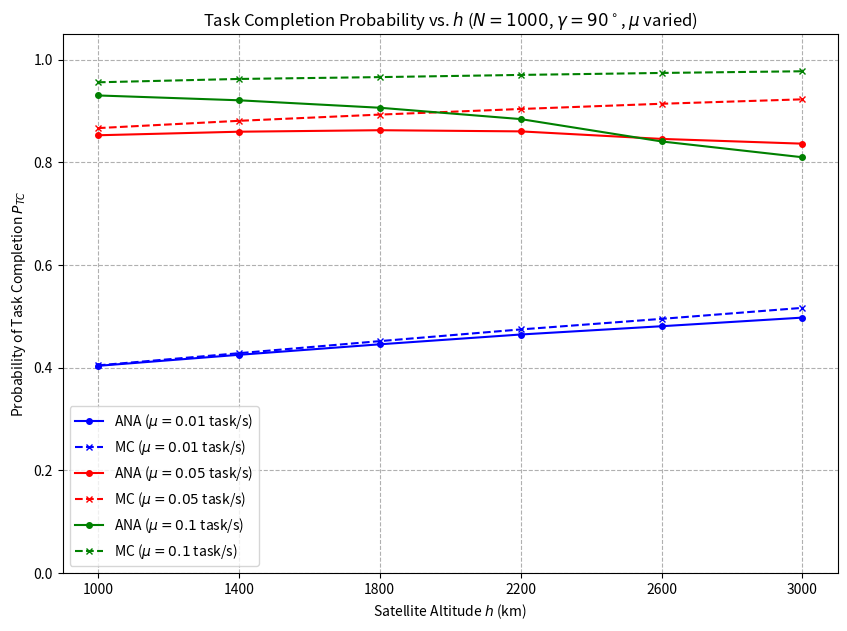

Here is the Python script that generated this plot:
import numpy as np
import matplotlib.pyplot as plt
import warnings
import pandas as pd
from scipy.optimize import fsolve  # 用于求解 theta_A(t) 的非线性方程

# --- 1. 物理常量和系统参数 ---
G = 6.67430e-11
M_earth = 5.972e24
R = 6371.0e3  # Radius of Earth in meters (6371 km)


# --- 2. 核心几何函数 ---

def calculate_phi_max(h_km, gamma_deg):
    """计算最大访问角 phi_max (公式 1)"""
    h = h_km * 1000
    gamma_rad = np.radians(gamma_deg)
    try:
        sin_arg = (R + h) / R * np.sin(gamma_rad / 2)
        if sin_arg > 1:
            phi_max = np.arccos(R / (R + h))
        else:
            phi_max = np.arcsin(sin_arg) - gamma_rad / 2
        phi_max_h = np.arccos(R / (R + h))
        return min(phi_max, phi_max_h)
    except ValueError:
        return np.arccos(R / (R + h))


def T_factor_func(h_km):
    """轨道周期时间因子 T_factor = sqrt((R+h)^3 / (GM))"""
    h = h_km * 1000
    return np.sqrt(((R + h) ** 3) / (G * M_earth))


# --- Z. 自定义积分器 (纯 Python实现) ---

def custom_quad_integrate_pure_python(func, a, b, n=1000):
    """
    使用纯 Python 实现的梯形法则近似计算一重定积分。
    I = integral_a^b f(t) dt
    """
    if n < 2:
        return 0.0

    h_step = (b - a) / (n - 1)
    t_points = np.linspace(a, b, n)

    integral_sum = 0.0
    for i in range(n - 1):
        f_i = func(t_points[i])
        f_i_plus_1 = func(t_points[i + 1])
        integral_sum += (f_i + f_i_plus_1)

    final_result = integral_sum * (h_step / 2.0)
    return final_result


# --- 3. 理论任务完成概率 $P_{TC}$ (公式 16) ---

def theta_A_of_t_equation(theta_A, t, T_factor):
    """求解中心角 theta_A(t) 的非线性方程：t = T_factor * theta_A"""
    return T_factor * theta_A - t


def calculate_P_TC_theory_custom_int(h_km, N, gamma_deg, mu, n_points=1000):
    """
    计算理论任务完成概率 P_TC (公式 16)
    P_TC = integral_0^infinity (mu * exp(-mu * t)) * exp(-(N/2) * (1 - cos(theta_A(t)))) dt
    theta_A(t) 需要通过 fsolve 求解。
    """
    h = h_km * 1000
    phi_max = calculate_phi_max(h_km, gamma_deg)
    T_factor = T_factor_func(h_km)

    # 定义接入时间 CDF 的补函数 (Survival function)
    def P_access_success(t):
        if t <= 0:
            return 0.0

        # 求解 theta_A(t): 假设在 0 到 pi 之间
        # fsolve 可能会返回警告，此处选择忽略
        with warnings.catch_warnings():
            warnings.filterwarnings('ignore', category=RuntimeWarning)
            try:
                # 初始猜测值为 t / T_factor (近似值)
                theta_A = fsolve(theta_A_of_t_equation, x0=t / T_factor, args=(t, T_factor))[0]

                # 确保 theta_A 在有效范围内 [0, phi_max]
                theta_A = np.clip(theta_A, 0, phi_max)

            except Exception:
                # 如果求解失败，可能是在 phi_max 以外
                if t > T_factor * phi_max:
                    theta_A = phi_max
                else:
                    return 0.0  # 理论上不应发生

        if theta_A >= phi_max:
            # 当 t >= T_factor * phi_max 时，1 - F_TA(t) = exp(-(N/2) * (1 - cos(phi_max)))
            cos_theta_val = np.cos(phi_max)
        else:
            cos_theta_val = np.cos(theta_A)

        # P(T_A > t) = exp(-(N/2) * (1 - cos(theta_A)))
        return np.exp(-(N / 2) * (1 - cos_theta_val))

    # 定义被积函数 I(t)
    # I(t) = f_Tp(t) * P(T_A > t) = (mu * exp(-mu * t)) * P(T_A > t)
    def integrand_ptc(t):
        if t < 0:
            return 0.0
        # 如果 mu*t 过大，exp(-mu*t) 会溢出/下溢，但我们关注的是 t > 0 的区域
        return mu * np.exp(-mu * t) * P_access_success(t)

    # 积分上限：理论上是无穷大，但由于指数衰减，我们取一个足够大的值
    T_max_approx = T_factor * phi_max * 1.5

    result = custom_quad_integrate_pure_python(integrand_ptc,
                                               a=0,
                                               b=T_max_approx,
                                               n=n_points)
    return result


# --- 4. 蒙特卡洛仿真核心函数 ---

def monte_carlo_simulation_ptc(h_km, N_satellites, gamma_deg, mu, K_samples):
    """执行 P_TC 的蒙特卡洛仿真"""
    h = h_km * 1000
    phi_max = calculate_phi_max(h_km, gamma_deg)
    T_factor = T_factor_func(h_km)

    # 1. 采样任务处理时间 T_p ~ Exp(mu)
    T_p_samples = np.random.exponential(scale=1 / mu, size=K_samples)

    # 2. 采样接入时间 T_A
    # 采样 phi_0 ~ f_phi_0(phi)
    U = np.random.uniform(0, 1, K_samples)
    cos_phi = 1 + (2 / N_satellites) * np.log(1 - U)
    cos_phi = np.clip(cos_phi, -1.0, 1.0)
    phi_0_samples = np.arccos(cos_phi)

    # T_A = T_factor * phi_0
    T_A_samples = T_factor * phi_0_samples

    # 3. 任务完成概率是 P(T_p <= T_A)
    # 任务完成（Success）的样本数量
    success_count = np.sum(T_p_samples <= T_A_samples)

    P_TC_sim = success_count / K_samples
    return P_TC_sim


# --- 5. 绘图函数：复现图 5 (P_TC vs. h, 多个 mu) ---

def plot_P_TC_multiple_mu(H_list, N_sat, gamma_deg, Mu_list, K_samples=50000, N_points=100):
    """
    绘制不同卫星高度 h 下的任务完成概率 P_TC 对比图，包含多条 mu 曲线。
    """
    results = {}

    # 定义绘图颜色和标记
    colors = ['blue', 'red', 'green', 'purple']

    # 1. 创建图表
    plt.figure(figsize=(10, 7))

    # 外部循环：迭代不同的 mu 值
    for i, mu in enumerate(Mu_list):
        theory_ptc = []
        sim_ptc = []

        # 内部循环：迭代不同的 h 值
        for h_km in H_list:
            # 1. 理论 P_TC (自定义一重积分) - ANA
            print(f"Calculating ANA P_TC for h={h_km}km, mu={mu}...")
            ptc_theory = calculate_P_TC_theory_custom_int(h_km, N_sat, gamma_deg, mu, n_points=N_points)
            theory_ptc.append(ptc_theory)

            # 2. 蒙特卡洛 P_TC - MC
            print(f"Running MC P_TC Simulation for h={h_km}km, mu={mu}...")
            ptc_sim = monte_carlo_simulation_ptc(h_km, N_sat, gamma_deg, mu, K_samples)
            sim_ptc.append(ptc_sim)

        # 存储结果
        results[mu] = {'ANA': theory_ptc, 'MC': sim_ptc}

        # 绘制曲线
        color = colors[i % len(colors)]

        # ANA 曲线 (实线, 圆点)
        plt.plot(H_list, theory_ptc,
                 label=fr'ANA ($\mu={mu}$ task/s)',
                 linestyle='-', marker='o', markersize=4, color=color)

        # MC 曲线 (虚线, 叉号)
        plt.plot(H_list, sim_ptc,
                 label=fr'MC ($\mu={mu}$ task/s)',
                 linestyle='--', marker='x', markersize=4, color=color)

    # --- 设置图表样式 ---
    plt.xlabel('Satellite Altitude $h$ (km)')
    plt.ylabel(r'Probability of Task Completion $P_{TC}$')
    plt.title(fr'Task Completion Probability vs. $h$ ($N={N_sat}$, $\gamma={gamma_deg}^\circ$, $\mu$ varied)')

    plt.legend()
    plt.grid(True, linestyle='--')

    # 确保 X 轴刻度清晰
    plt.xticks(H_list)
    plt.ylim(0, 1.05)  # 概率范围
    plt.show()

    # --- 打印结果表格 ---
    print("\n--- 任务完成概率 $P_{TC}$ 对比表 (横轴 h, 多 $\mu$ 曲线) ---")
    print(fr"固定参数: N={N_sat}, $\gamma={gamma_deg}^\circ$, K_samples={K_samples}, N_points={N_points}")
    print("-------------------------------------------------------")
    print(f"{'h (km)':<6}", end=' | ')
    for mu in Mu_list:
        print(f"ANA $\mu={mu}$", end=' | ')
        print(f"MC $\mu={mu}$", end=' | ')
    print()
    print("-------------------------------------------------------")

    for i, h_km in enumerate(H_list):
        print(f"{h_km:<6}", end=' | ')
        for mu in Mu_list:
            ana = results[mu]['ANA'][i]
            mc = results[mu]['MC'][i]
            print(f"{ana:>11.4f}", end=' | ')
            print(f"{mc:>11.4f}", end=' | ')
        print()
    print("-------------------------------------------------------")


# --- 6. 执行验证（复现图 5 参数） ---

H_list_fig5 = [1000, 1400, 1800, 2200, 2600, 3000]  # 变化的高度列表 (km)
Mu_list = [0.01, 0.05, 0.1]  # 变化的任务处理速率 (task/s)
N_sat_fig5 = 1000  # 固定卫星总数 N
gamma_fig5 = 90  # 固定波束宽度 gamma (degrees)
K_sim = 200000  # 蒙特卡洛样本数 (提高精度)
N_int_points = 500  # 自定义积分点数

# 运行 P_TC 验证
plot_P_TC_multiple_mu(H_list_fig5, N_sat_fig5, gamma_fig5, Mu_list, K_sim, N_int_points)
